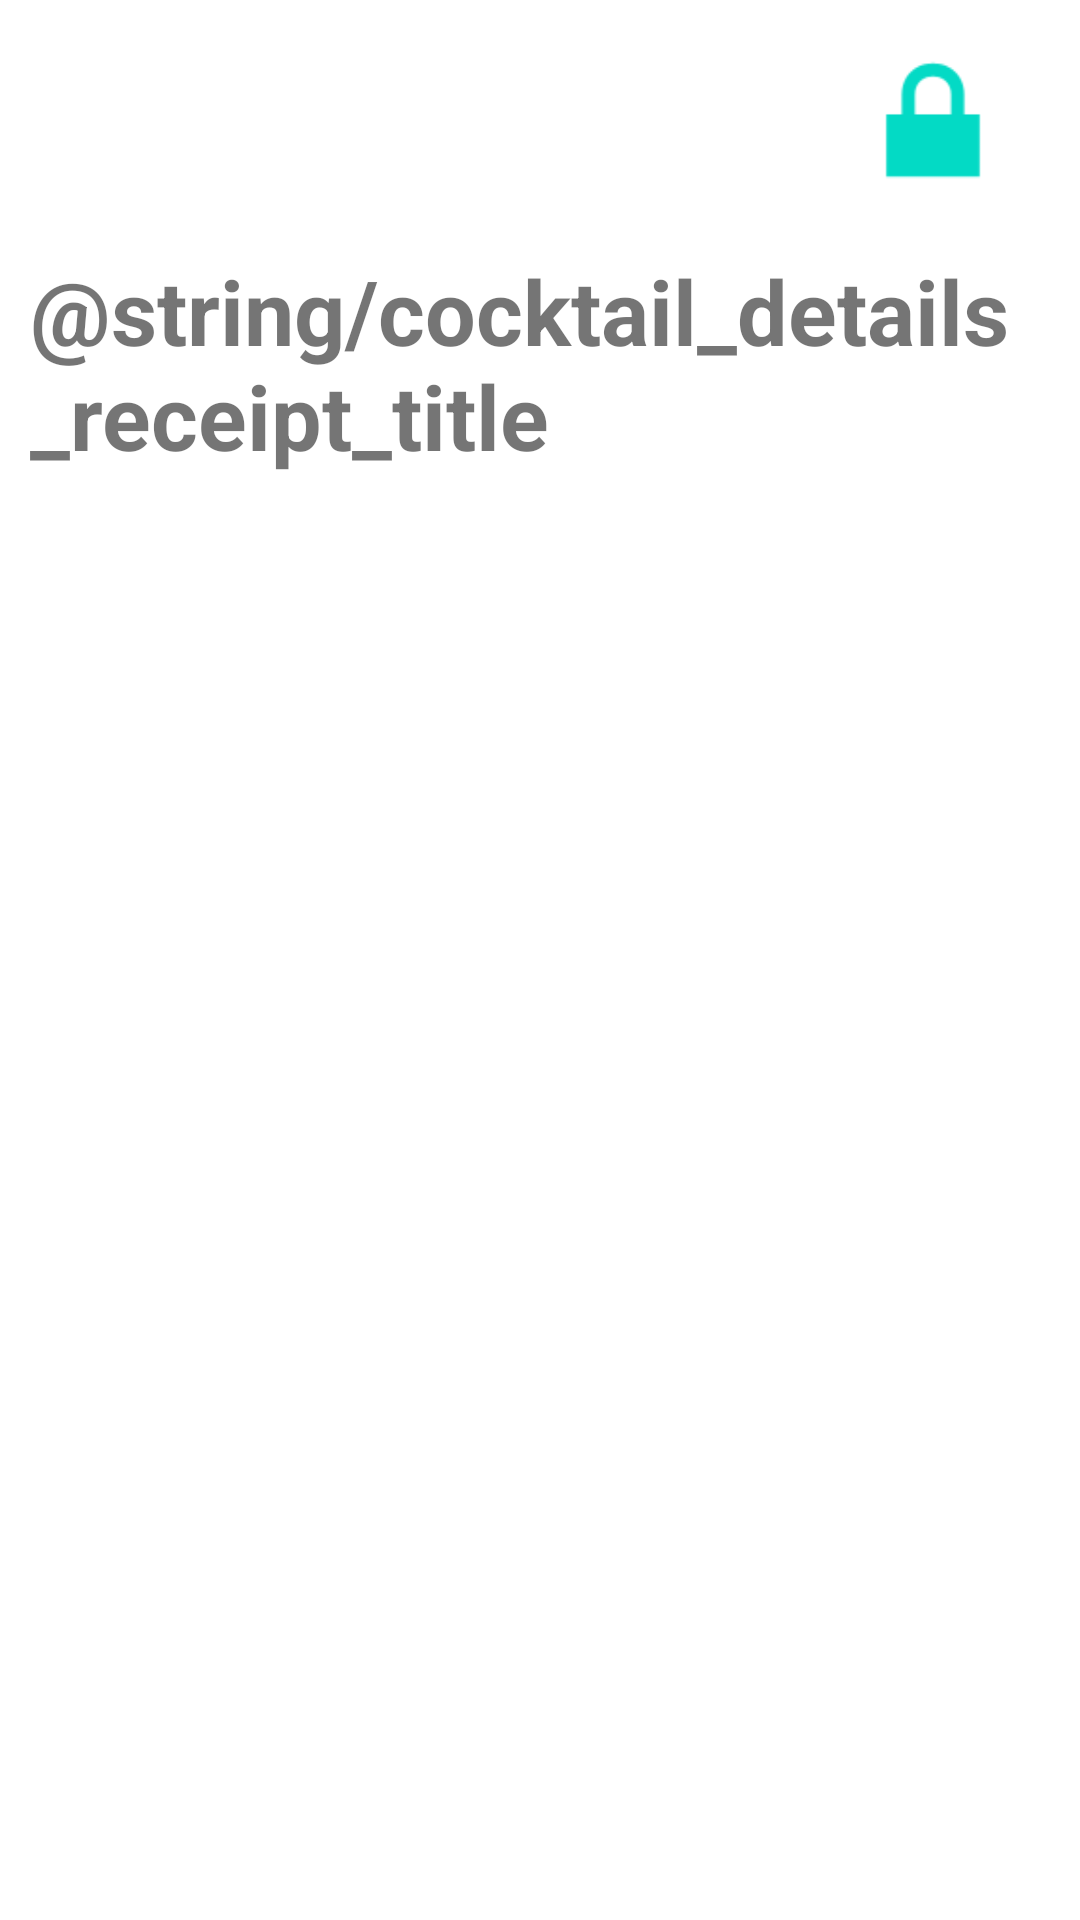

Write the Android layout XML for this screen, with the resource values it uses.
<!-- AndroidManifest.xml: application theme AppTheme -->
<!-- res/layout/activity_cocktail_details.xml -->
<?xml version="1.0" encoding="utf-8"?>
<androidx.constraintlayout.widget.ConstraintLayout xmlns:android="http://schemas.android.com/apk/res/android"
    xmlns:app="http://schemas.android.com/apk/res-auto"
    android:layout_width="match_parent"
    android:layout_height="match_parent"
    xmlns:tools="http://schemas.android.com/tools">

    <TextView
        android:id="@+id/cocktailName"
        android:layout_width="0dp"
        android:layout_height="wrap_content"
        android:layout_margin="10dp"
        android:textSize="40sp"
        android:textStyle="bold"
        app:layout_constrainedWidth="true"
        app:layout_constraintWidth_percent="0.7"
        app:layout_constraintStart_toStartOf="parent"
        app:layout_constraintTop_toTopOf="parent"
        tools:text="Margaritaasdfasdfasfd" />

    <ImageView
        android:id="@id/imageView"
        android:layout_width="60dp"
        android:layout_height="60dp"
        app:layout_constraintEnd_toEndOf="parent"
        app:layout_constraintStart_toEndOf="@id/cocktailName"
        app:layout_constraintTop_toTopOf="@id/cocktailName"
        app:srcCompat="@android:drawable/ic_lock_lock" />

    <androidx.core.widget.NestedScrollView
        android:layout_width="match_parent"
        android:layout_height="0dp"
        android:orientation="vertical"
        android:layout_margin="10dp"
        app:layout_constraintBottom_toBottomOf="parent"
        app:layout_constraintEnd_toEndOf="parent"
        app:layout_constraintStart_toStartOf="parent"
        app:layout_constraintTop_toBottomOf="@id/cocktailName">

        <androidx.constraintlayout.widget.ConstraintLayout
            android:layout_width="match_parent"
            android:layout_height="wrap_content"
            app:layout_constraintBottom_toBottomOf="parent"
            app:layout_constraintEnd_toEndOf="parent"
            app:layout_constraintStart_toStartOf="parent"
            app:layout_constraintTop_toBottomOf="parent">

            <androidx.recyclerview.widget.RecyclerView
                android:id="@+id/recyclerView"
                android:layout_width="match_parent"
                android:layout_height="wrap_content"
                app:layout_constraintEnd_toEndOf="parent"
                app:layout_constraintStart_toStartOf="parent"
                app:layout_constraintTop_toTopOf="parent" />

            <TextView
                android:id="@+id/receiptTitle"
                android:layout_width="match_parent"
                android:layout_height="wrap_content"
                android:layout_marginTop="10dp"
                android:text="@string/cocktail_details_receipt_title"
                android:textSize="30sp"
                android:textStyle="bold"
                app:layout_constraintEnd_toEndOf="parent"
                app:layout_constraintStart_toStartOf="parent"
                app:layout_constraintTop_toBottomOf="@id/recyclerView" />

            <TextView
                android:id="@+id/receiptBody"
                android:layout_width="match_parent"
                android:layout_height="wrap_content"
                android:layout_marginTop="20dp"
                android:lineSpacingExtra="12sp"
                android:textColor="@android:color/primary_text_light"
                android:textSize="14sp"
                app:layout_constraintBottom_toBottomOf="parent"
                app:layout_constraintEnd_toEndOf="parent"
                app:layout_constraintStart_toStartOf="parent"
                app:layout_constraintTop_toBottomOf="@id/receiptTitle"
                tools:text="Rub the rim of the glass with the lime slice to make the salt stick to it. Take care to moisten only the outer rim and sprinkle the salt on it. The salt should present to the lips of the imbiber and never mix into the cocktail. Shake the other ingredients with ice, then carefully pour into the glass." />
        </androidx.constraintlayout.widget.ConstraintLayout>
    </androidx.core.widget.NestedScrollView>
</androidx.constraintlayout.widget.ConstraintLayout>
<!-- resources referenced by this layout -->
<resources>
  <style name="AppTheme" parent="Theme.MaterialComponents.Light">
          
          <item name="colorPrimary">@color/colorPrimary</item>
          <item name="colorPrimaryDark">@color/colorPrimaryDark</item>
          <item name="colorAccent">@color/colorAccent</item>
      </style>
  <color name="colorPrimary">#8888FF</color>
  <color name="colorPrimaryDark">#3700B3</color>
  <color name="colorAccent">#03DAC5</color>
</resources>
